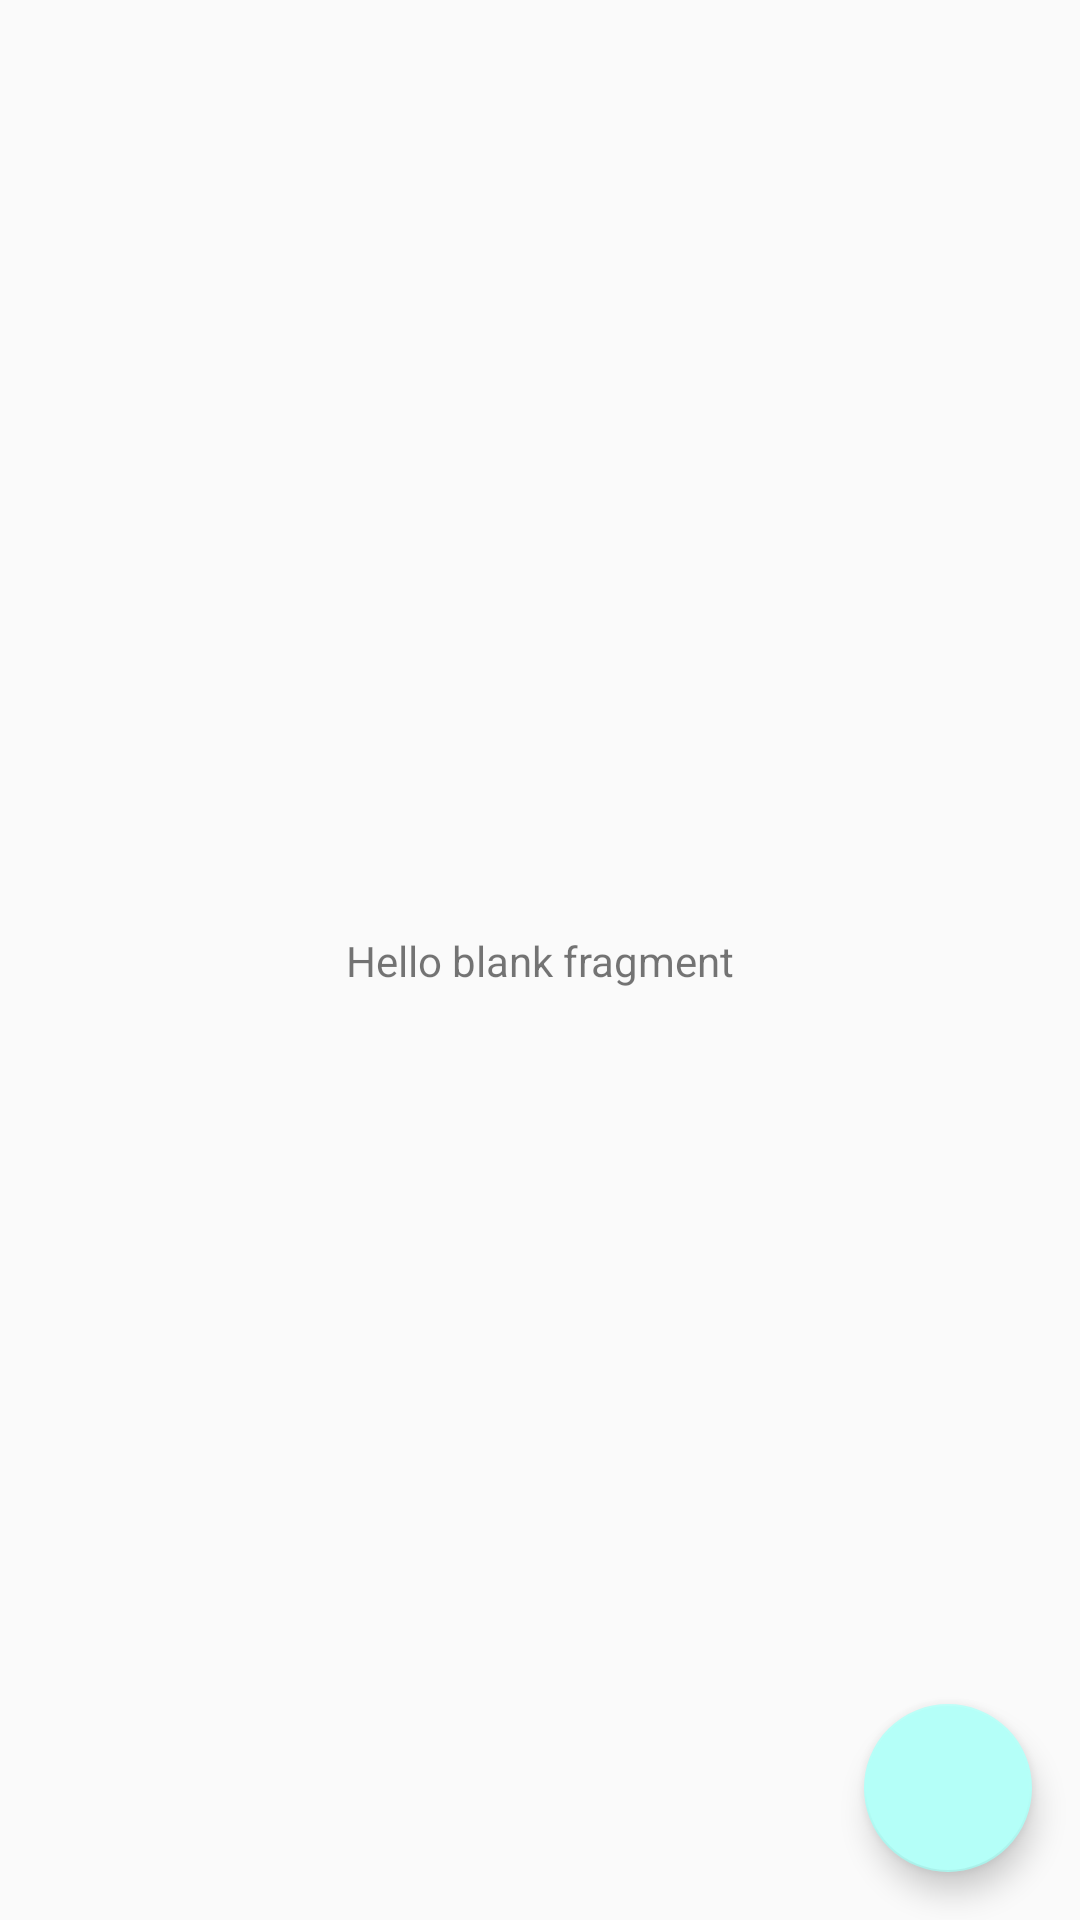

Android layout source for this screen:
<!-- AndroidManifest.xml: application theme AppTheme -->
<!-- res/layout/fragment_detail.xml -->
<?xml version="1.0" encoding="utf-8"?>
<layout xmlns:android="http://schemas.android.com/apk/res/android"
    xmlns:app="http://schemas.android.com/apk/res-auto"
    xmlns:tools="http://schemas.android.com/tools">

    <androidx.constraintlayout.widget.ConstraintLayout
        android:layout_width="match_parent"
        android:layout_height="match_parent"
        tools:context=".view.DetailFragment">

        <TextView
            android:layout_width="wrap_content"
            android:layout_height="wrap_content"
            android:text="@string/hello_blank_fragment"
            app:layout_constraintBottom_toBottomOf="parent"
            app:layout_constraintEnd_toEndOf="parent"
            app:layout_constraintStart_toStartOf="parent"
            app:layout_constraintTop_toTopOf="parent" />

        <com.google.android.material.floatingactionbutton.FloatingActionButton
            android:id="@+id/buttonList"
            android:layout_width="wrap_content"
            android:layout_height="wrap_content"
            android:layout_marginEnd="16dp"
            android:layout_marginRight="16dp"
            android:layout_marginBottom="16dp"
            android:clickable="true"
            android:src="@drawable/ic_list"
            app:layout_constraintBottom_toBottomOf="parent"
            app:layout_constraintEnd_toEndOf="parent"
            android:focusable="true" />

    </androidx.constraintlayout.widget.ConstraintLayout>
</layout>
<!-- resources referenced by this layout -->
<resources>
  <string name="hello_blank_fragment">Hello blank fragment</string>
  <style name="AppTheme" parent="Theme.AppCompat.Light.DarkActionBar">
      
      <item name="colorPrimary">@color/colorPrimary</item>
      <item name="colorPrimaryDark">@color/colorPrimaryDark</item>
      <item name="colorAccent">@color/colorAccent</item>
    </style>
  <color name="colorPrimary">#6200EE</color>
  <color name="colorPrimaryDark">#3700B3</color>
  <color name="colorAccent">#B4FFF8</color>
</resources>
